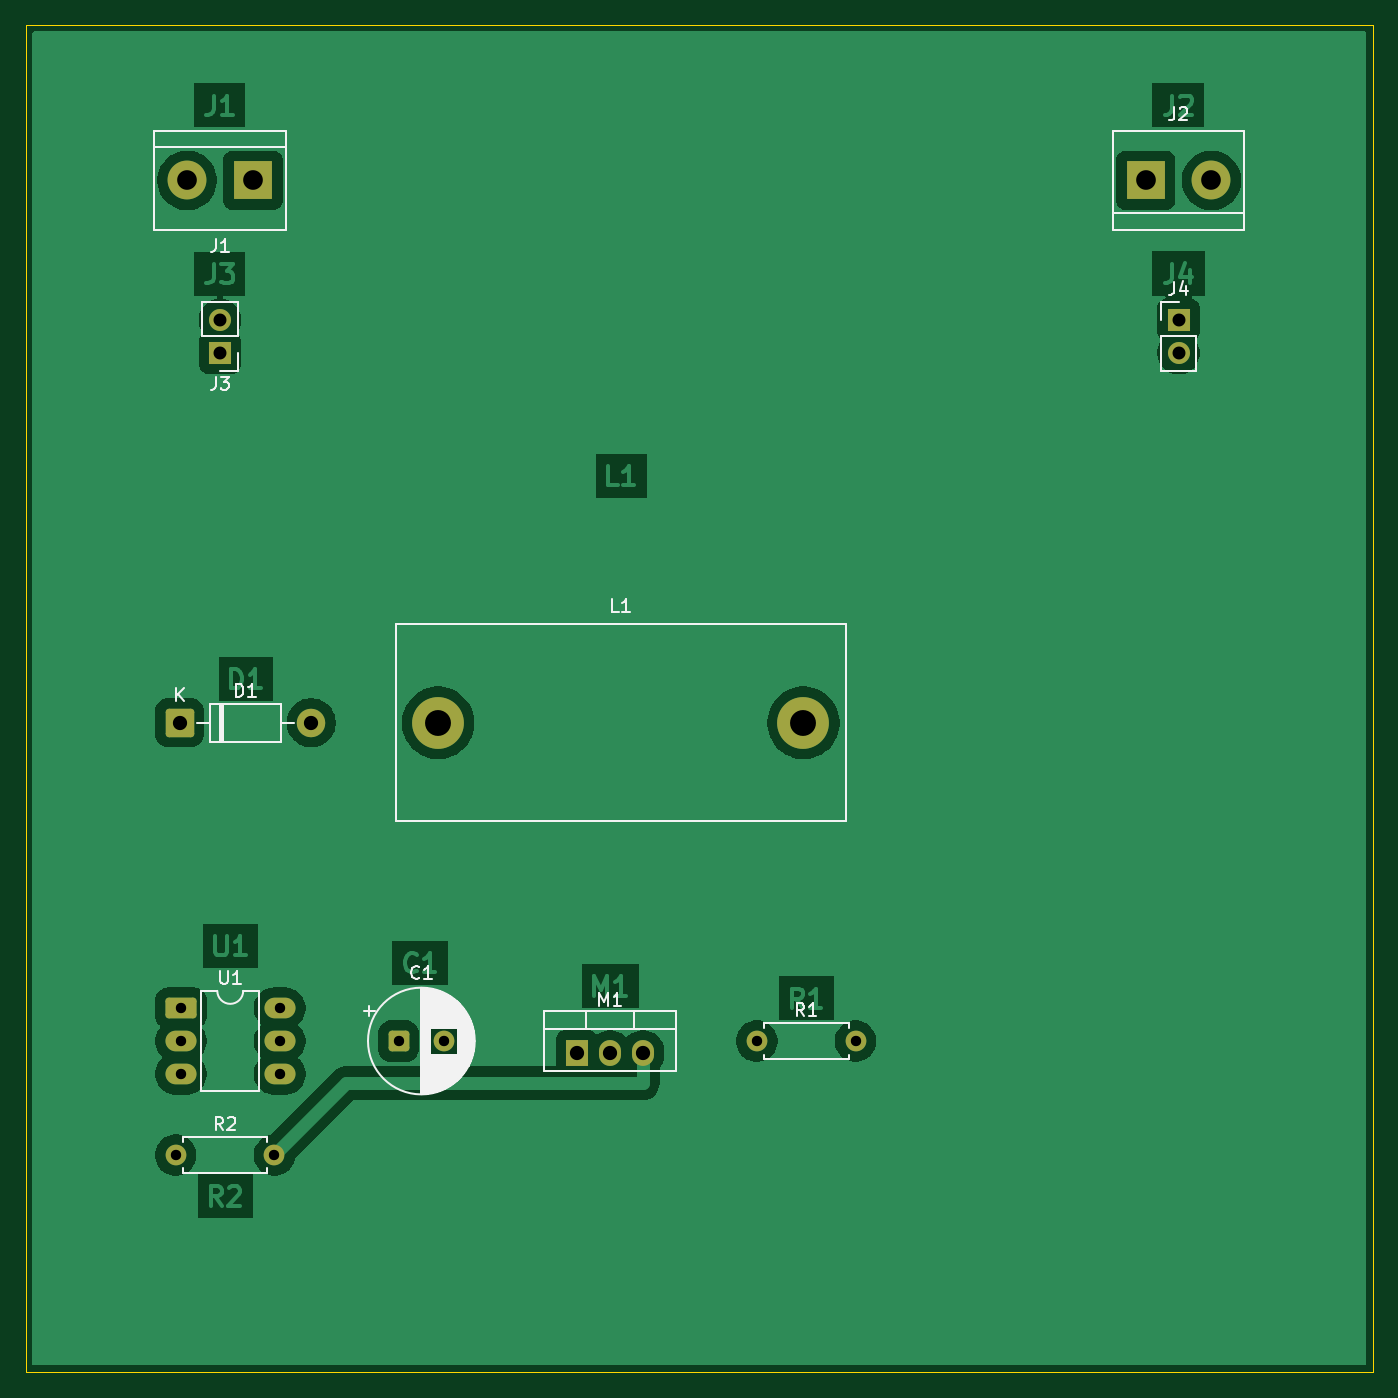
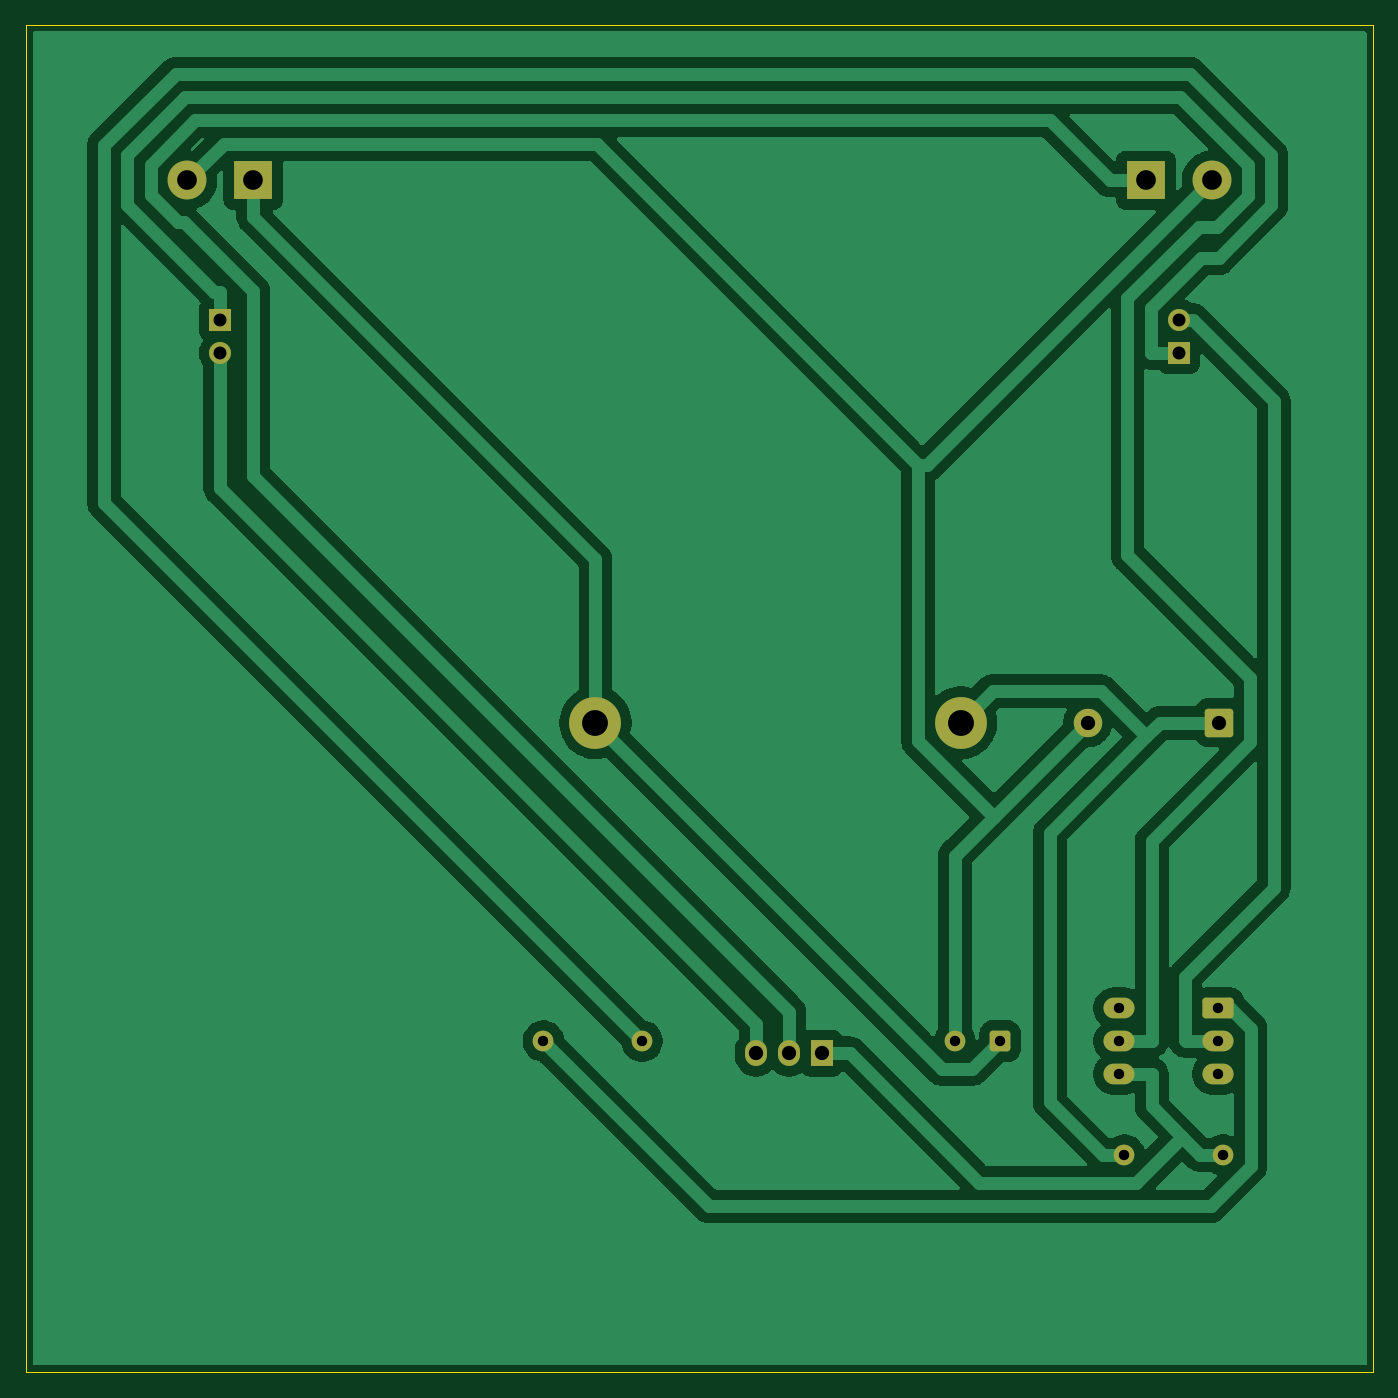
Circuit board: 7 layer files. Board 104.0 x 104.0 mm.
- bottom_copper: buck-B_Cu.gbl (47025 bytes)
- bottom_mask: buck-B_Mask.gbs (2485 bytes)
- outline: buck-Edge_Cuts.gm1 (601 bytes)
- top_copper: buck-F_Cu.gtl (49433 bytes)
- top_mask: buck-F_Mask.gts (2485 bytes)
- top_silk: buck-F_Silkscreen.gto (18878 bytes)
- drill: buck.drl (962 bytes)

=== bottom_copper: buck-B_Cu.gbl (47025 bytes, source omitted) ===
=== bottom_mask: buck-B_Mask.gbs (2485 bytes, source withheld) ===
=== outline: buck-Edge_Cuts.gm1 ===
%TF.GenerationSoftware,KiCad,Pcbnew,9.0.4*%
%TF.CreationDate,2026-06-10T15:27:43+02:00*%
%TF.ProjectId,buck,6275636b-2e6b-4696-9361-645f70636258,rev?*%
%TF.SameCoordinates,Original*%
%TF.FileFunction,Profile,NP*%
%FSLAX46Y46*%
G04 Gerber Fmt 4.6, Leading zero omitted, Abs format (unit mm)*
G04 Created by KiCad (PCBNEW 9.0.4) date 2026-06-10 15:27:43*
%MOMM*%
%LPD*%
G01*
G04 APERTURE LIST*
%TA.AperFunction,Profile*%
%ADD10C,0.100000*%
%TD*%
G04 APERTURE END LIST*
D10*
X20000000Y-20000000D02*
X124000000Y-20000000D01*
X124000000Y-124000000D01*
X20000000Y-124000000D01*
X20000000Y-20000000D01*
M02*

=== top_copper: buck-F_Cu.gtl (49433 bytes, source omitted) ===
=== top_mask: buck-F_Mask.gts (2485 bytes, source withheld) ===
=== top_silk: buck-F_Silkscreen.gto (18878 bytes, source omitted) ===
=== drill: buck.drl ===
M48
; DRILL file {KiCad 9.0.4} date 2026-06-10T15:27:43+0200
; FORMAT={-:-/ absolute / metric / decimal}
; #@! TF.CreationDate,2026-06-10T15:27:43+02:00
; #@! TF.GenerationSoftware,Kicad,Pcbnew,9.0.4
; #@! TF.FileFunction,MixedPlating,1,2
FMAT,2
METRIC
; #@! TA.AperFunction,Plated,PTH,ComponentDrill
T1C0.800
; #@! TA.AperFunction,Plated,PTH,ComponentDrill
T2C1.000
; #@! TA.AperFunction,Plated,PTH,ComponentDrill
T3C1.100
; #@! TA.AperFunction,Plated,PTH,ComponentDrill
T4C1.520
; #@! TA.AperFunction,Plated,PTH,ComponentDrill
T5C2.000
%
G90
G05
T1
X31.575Y-107.25
X31.975Y-95.91
X31.975Y-98.45
X31.975Y-100.99
X39.195Y-107.25
X39.595Y-95.91
X39.595Y-98.45
X39.595Y-100.99
X48.79Y-98.45
X52.29Y-98.45
X76.44Y-98.45
X84.06Y-98.45
T2
X35.0Y-42.785
X35.0Y-45.325
X109.0Y-42.775
X109.0Y-45.315
T3
X31.875Y-73.875
X42.035Y-73.875
X62.55Y-99.4
X65.09Y-99.4
X67.63Y-99.4
T4
X32.46Y-32.0
X37.54Y-32.0
X106.46Y-32.0
X111.54Y-32.0
T5
X51.835Y-73.875
X80.035Y-73.875
M30
